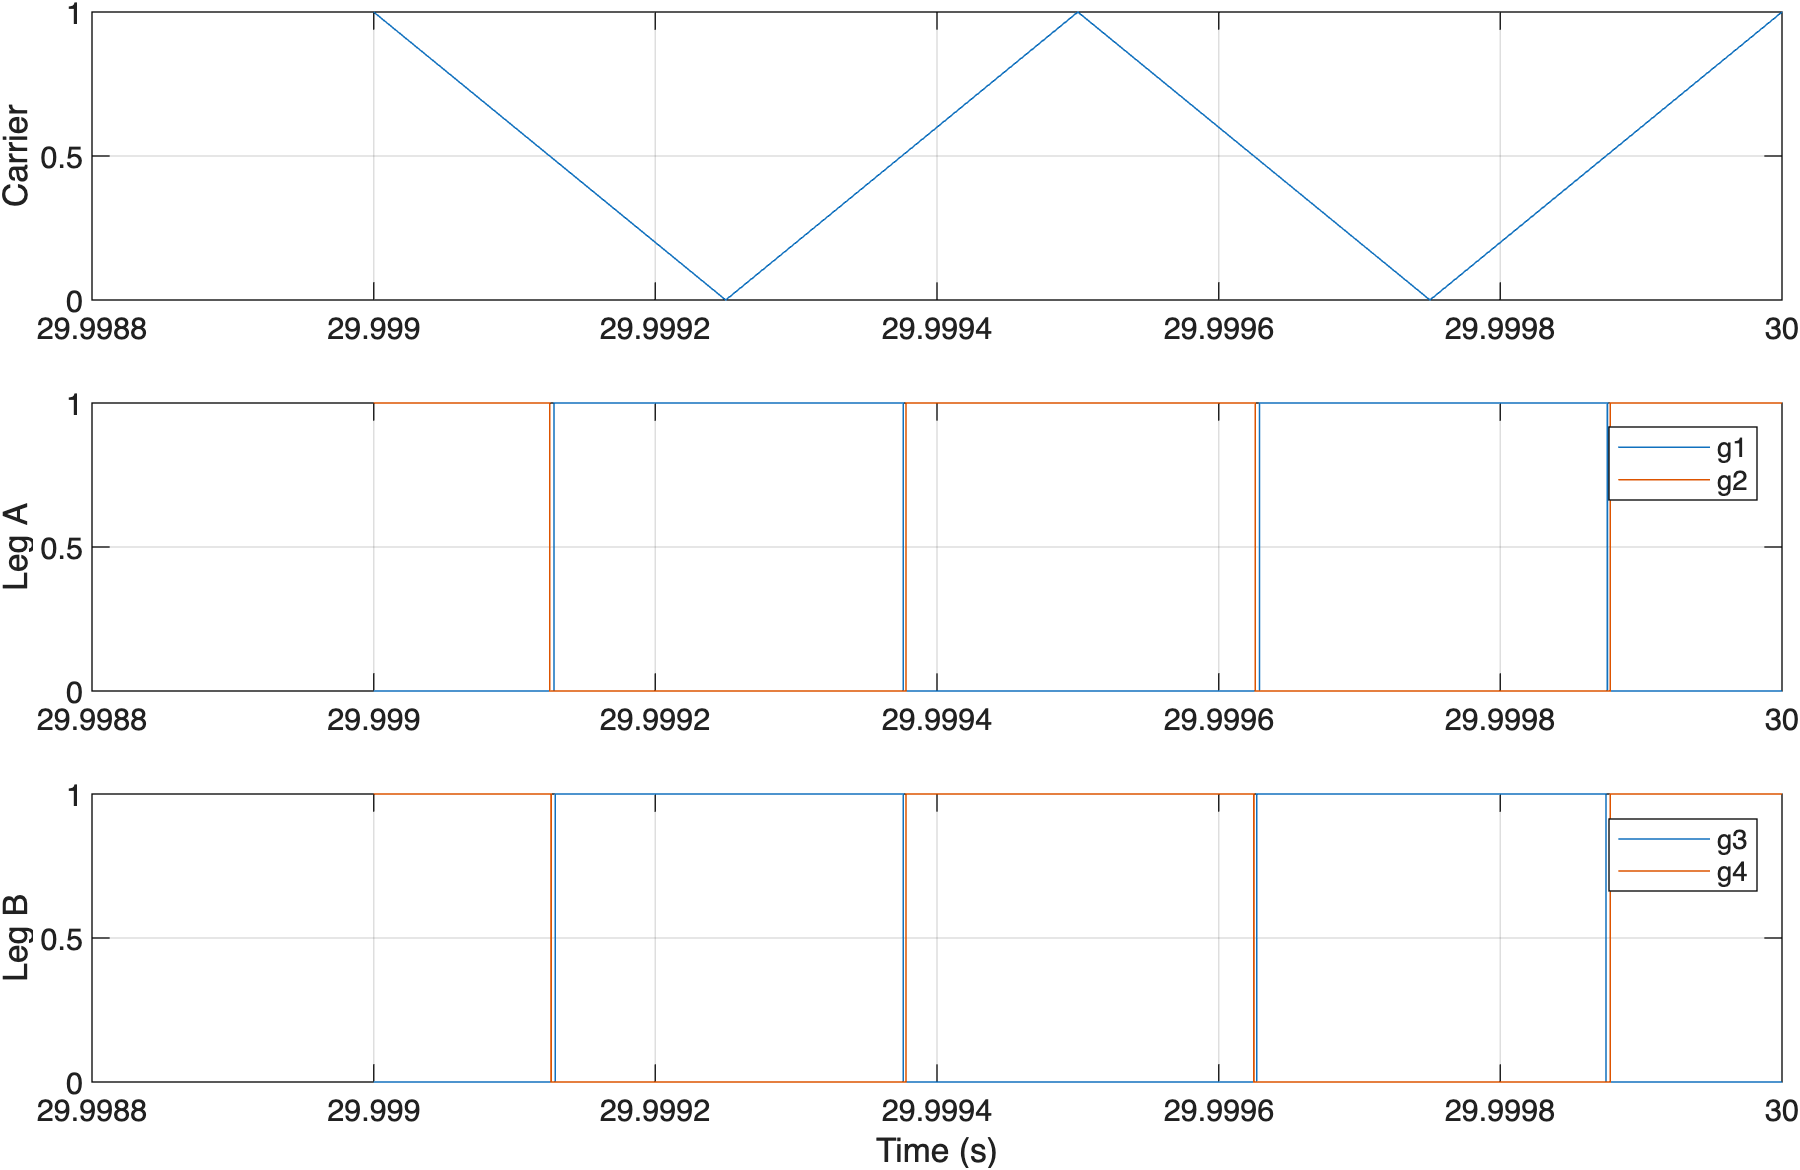

The table this chart was drawn from, first rows:
time_s, carrier, g1, g2, g3, g4
30, 1, 0, 1, 0, 1
30, 0.996, 0, 1, 0, 1
30, 0.992, 0, 1, 0, 1
30, 0.988, 0, 1, 0, 1
30, 0.984, 0, 1, 0, 1
30, 0.98, 0, 1, 0, 1
30, 0.976, 0, 1, 0, 1
30, 0.972, 0, 1, 0, 1
30, 0.968, 0, 1, 0, 1
30, 0.964, 0, 1, 0, 1
30, 0.96, 0, 1, 0, 1
30, 0.956, 0, 1, 0, 1
30, 0.952, 0, 1, 0, 1
30, 0.948, 0, 1, 0, 1
30, 0.944, 0, 1, 0, 1
30, 0.94, 0, 1, 0, 1
30, 0.936, 0, 1, 0, 1
30, 0.932, 0, 1, 0, 1
30, 0.928, 0, 1, 0, 1
30, 0.924, 0, 1, 0, 1
30, 0.92, 0, 1, 0, 1
30, 0.916, 0, 1, 0, 1
30, 0.912, 0, 1, 0, 1
30, 0.908, 0, 1, 0, 1
30, 0.904, 0, 1, 0, 1
30, 0.9, 0, 1, 0, 1
30, 0.896, 0, 1, 0, 1
30, 0.892, 0, 1, 0, 1
30, 0.888, 0, 1, 0, 1
30, 0.884, 0, 1, 0, 1
30, 0.88, 0, 1, 0, 1
30, 0.876, 0, 1, 0, 1
30, 0.872, 0, 1, 0, 1
30, 0.868, 0, 1, 0, 1
30, 0.864, 0, 1, 0, 1
30, 0.86, 0, 1, 0, 1
30, 0.856, 0, 1, 0, 1
30, 0.852, 0, 1, 0, 1
30, 0.848, 0, 1, 0, 1
30, 0.844, 0, 1, 0, 1
30, 0.84, 0, 1, 0, 1
30, 0.836, 0, 1, 0, 1
30, 0.832, 0, 1, 0, 1
30, 0.828, 0, 1, 0, 1
30, 0.824, 0, 1, 0, 1
30, 0.82, 0, 1, 0, 1
30, 0.816, 0, 1, 0, 1
30, 0.812, 0, 1, 0, 1
30, 0.808, 0, 1, 0, 1
30, 0.804, 0, 1, 0, 1
30, 0.8, 0, 1, 0, 1
30, 0.796, 0, 1, 0, 1
30, 0.792, 0, 1, 0, 1
30, 0.788, 0, 1, 0, 1
30, 0.784, 0, 1, 0, 1
30, 0.78, 0, 1, 0, 1
30, 0.776, 0, 1, 0, 1
30, 0.772, 0, 1, 0, 1
30, 0.768, 0, 1, 0, 1
30, 0.764, 0, 1, 0, 1
... 941 more rows
